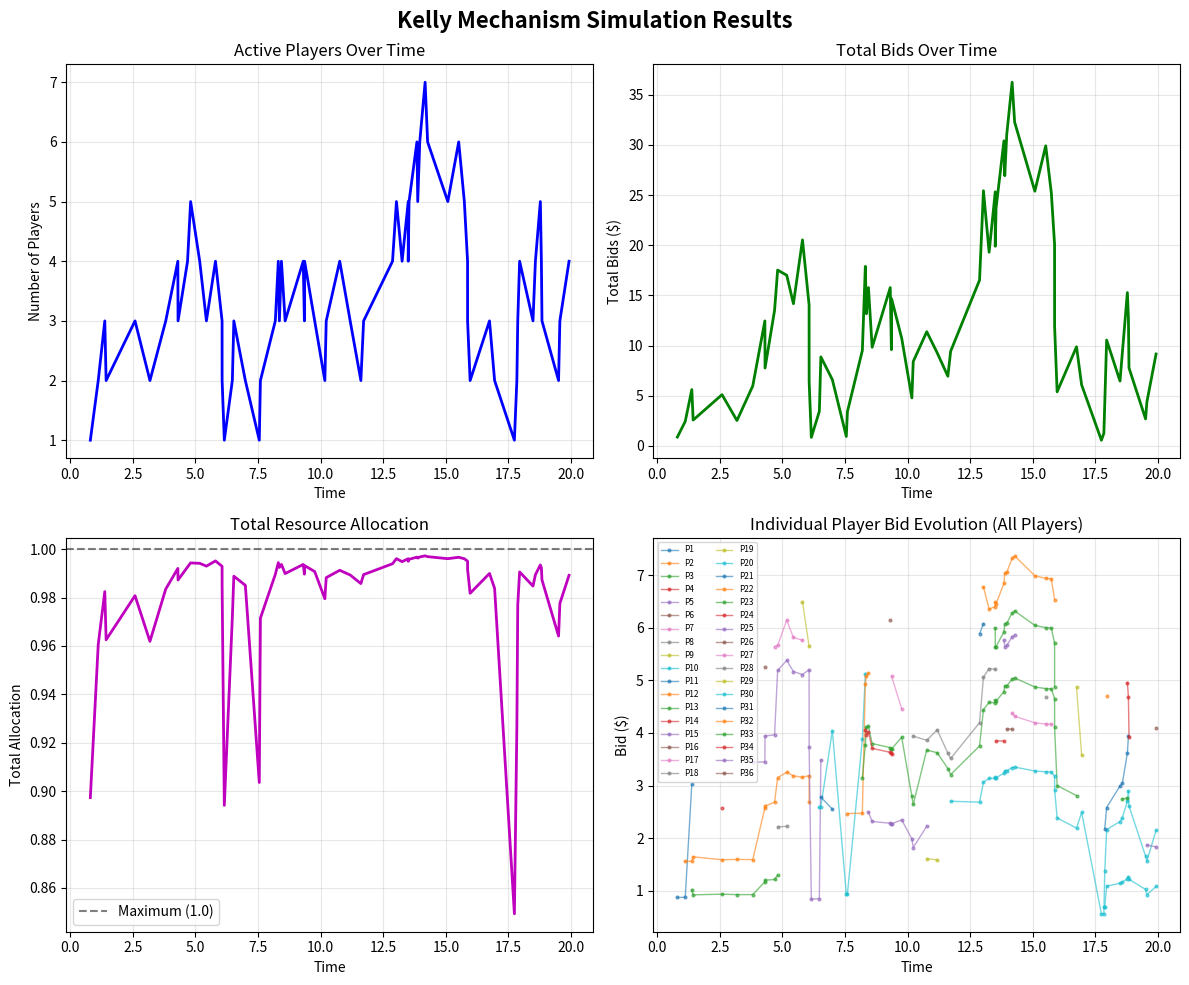

The matplotlib source for this figure:
import random
from collections import defaultdict
from math import sqrt

import matplotlib.pyplot as plt


class Player:
    def __init__(self, name: str, budget: float, alpha: int, valuation: float, min_bid: float = 1e-3):
        """
        Initializes a strategic player.

        Args:
            name: Identifier for the player.
            budget (c_i): Maximum amount the player can pay.
            alpha (alpha): Fairness parameter (0, 1, or 2).
            valuation (a_i): The player's private valuation of the resource.
            min_bid (epsilon): The minimum allowable bid/payment to ensure convergence.
        """
        self.name = name
        self.budget = budget       # c_i
        self.alpha = alpha         # alpha
        self.valuation = valuation  # a_i
        self.min_bid = min_bid     # epsilon

        # Track current bid state
        self.current_bid = min_bid

    def calculate_best_response(self, s_minus_i: float, unit_price: float) -> float:
        """
        Calculates the optimal bid z_i given the state of the network.

        Args:
            s_minus_i: The sum of OTHER players' bids + delta (s_{-i})
            unit_price: The current price of the resource (lambda)

        Returns:
            float: The optimal bid z_i
        """
        # Avoid division by zero if price is 0 (though simulator should prevent this)
        if unit_price <= 0:
            return self.budget

        # 1. Calculate Unconstrained Best Response (Equation 9 in the paper)
        z_unconstrained = 0.0

        if self.alpha == 0:
            # Efficiency Maximization Case
            # Formula: sqrt(a * s / lambda) - s
            term = (self.valuation * s_minus_i) / unit_price
            z_unconstrained = sqrt(term) - s_minus_i

        elif self.alpha == 1:
            # Proportional Fairness Case
            # Formula: (-s + sqrt(s^2 + 4 * a * s / lambda)) / 2
            term_inside_sqrt = (s_minus_i ** 2) + \
                (4 * self.valuation * s_minus_i / unit_price)
            z_unconstrained = (-s_minus_i + sqrt(term_inside_sqrt)) / 2

        elif self.alpha == 2:
            # Minimum Potential Delay Fairness [cite: 140]
            # Formula: sqrt(a * s / lambda)   (Note: Paper lists this as case iii)
            term = (self.valuation * s_minus_i) / unit_price
            z_unconstrained = sqrt(term)

        else:
            # Fallback for unhandled alpha (treat as alpha=1 or raise error)
            # For this project, we assume alpha is always 0, 1, or 2.
            pass

        # 2. Apply Constraints (Projection onto feasible set R_i)
        # Constraint A: Minimum Bid (epsilon)
        # Constraint B: Budget Cap (z * price <= budget -> z <= budget / price)

        max_affordable_bid = self.budget / unit_price

        # The bid must be at least min_bid and at most max_affordable_bid
        # z_i = Min( Max(z_tilde, epsilon), c_i / lambda )

        optimal_bid = max(z_unconstrained, self.min_bid)
        optimal_bid = min(optimal_bid, max_affordable_bid)

        # Update state
        self.current_bid = optimal_bid

        return optimal_bid

    def __repr__(self):
        return f"Player({self.name}, a={self.valuation}, alpha={self.alpha})"


class Resource:
    def __init__(self, capacity: float, price: float, delta: float = 0.1):
        """
        capacity: Total available resource (often normalized to 1.0 or C)
        price: The cost per unit of bid (Lambda)
        delta: Reservation parameter (sum of epsilon_i) to prevent division by zero
        """
        self.capacity = capacity
        self.price = price
        self.delta = delta

    def allocate(self, player_bids: dict) -> dict:
        """
        Implements the Kelly Mechanism Allocation Rule.
        Formula: x_i = z_i / (Sum(z_j) + delta)

        Args:
            player_bids: A dictionary mapping Player objects to their bid amounts (z_i)

        Returns:
            allocations: A dictionary mapping Player objects to their allocated share (x_i)
        """
        # 1. Calculate the denominator (Total Bids + Delta)
        total_bids = sum(player_bids.values()) + self.delta

        allocations = {}
        for player, bid_amount in player_bids.items():
            if total_bids > 0:
                # The Kelly Formula
                share = bid_amount / total_bids

                # Optional: Scale by total capacity if capacity != 1 unit
                # share = share * self.capacity

                allocations[player] = share
            else:
                allocations[player] = 0.0

        return allocations

    def get_aggregate_info(self, current_bids: list) -> float:
        """
        Returns the 'S' value needed by players for Best Response.
        S = Sum(all_bids) + delta
        """
        return sum(current_bids) + self.delta


class Simulator:
    def __init__(self, resource, arrival_rate, departure_rate):
        """
        Args:
            resource: The Resource object.
            arrival_rate (A): Lambda for Poisson arrivals.
            departure_rate (B): Mu for exponential service times.
        """
        self.resource: Resource = resource
        self.arrival_rate: float = arrival_rate
        self.departure_rate: float = departure_rate

        self.current_time: float = 0.0
        self.active_players: list[Player] = []
        self.player_counter: int = 0  # To give unique names

        # Schedule first arrival
        self.next_arrival: float = self._generate_event_time(self.arrival_rate)
        # Dictionary to track departure times for active players: {player_obj: departure_time}
        self.departures = {}

        # Tracking metrics for plotting
        self.time_series = []
        self.num_players_series = []
        self.total_bids_series = []
        self.total_allocations_series = []
        # {player_name: [(time, bid, allocation)]}
        self.player_history = defaultdict(list)

    def _generate_event_time(self, rate):
        """Generates time delta using exponential distribution."""
        return random.expovariate(rate)

    def run_sbrd_convergence(self, max_iter=100, tolerance=1e-5):
        """
        Executes the Synchronous Best Response Dynamic (SBRD) loop.
        See Algorithm 1 in 'Best-Response Kelly Mechanism'.
        """
        if not self.active_players:
            return

        for i in range(max_iter):
            # 1. Get Aggregate Information from Resource Owner
            current_bids = [p.current_bid for p in self.active_players]
            total_s = self.resource.get_aggregate_info(current_bids)

            # 2. Calculate New Bids (Synchronously)
            new_bids = []
            diff = 0.0

            for player in self.active_players:
                # Calculate s_{-i}
                s_minus_i = total_s - player.current_bid

                # Get Best Response
                new_bid = player.calculate_best_response(
                    s_minus_i, self.resource.price)
                new_bids.append(new_bid)

                # Track maximum change for convergence check
                diff = max(diff, abs(new_bid - player.current_bid))

            # 3. Update all players at once
            for player, bid in zip(self.active_players, new_bids):
                player.current_bid = bid

            # 4. Check Convergence
            if diff < tolerance:
                # print(f"  -> Converged in {i+1} iterations.")
                break

    def run(self, max_duration):
        """Main Event Loop"""
        print(f"--- Starting Simulation (Duration: {max_duration}) ---")

        while self.current_time < max_duration:
            # 1. Determine next event (Arrival vs Departure)
            # Find the earliest departure
            if self.departures:
                next_departure_player = min(
                    self.departures, key=lambda p: self.departures[p])
                next_departure_time = self.departures[next_departure_player]
            else:
                next_departure_player = None
                next_departure_time = float('inf')

            # Compare with next arrival
            if self.next_arrival < next_departure_time:
                # Handle Arrival
                self.current_time = self.next_arrival
                self._handle_arrival()
                self.next_arrival = self.current_time + \
                    self._generate_event_time(self.arrival_rate)
            elif next_departure_player:
                # Handle Departure
                self.current_time = next_departure_time
                self._handle_departure(next_departure_player)
            else:
                # No events scheduled (should not happen if arrival rate > 0)
                break

            # 2. Stop if time exceeded
            if self.current_time >= max_duration:
                break

            # 3. Re-calculate Equilibrium (Game Loop) because n changed
            self.run_sbrd_convergence()

            # 4. Record metrics for plotting
            self._record_metrics()

    def _handle_arrival(self):
        self.player_counter += 1
        # Randomize player attributes for heterogeneity
        new_budget = random.uniform(10, 50)
        new_valuation = random.uniform(1, 10)  # 'a_i' parameter

        p = Player(f"P{self.player_counter}", new_budget,
                   alpha=1, valuation=new_valuation)
        self.active_players.append(p)

        # Schedule this player's departure
        dep_time = self.current_time + \
            self._generate_event_time(self.departure_rate)
        self.departures[p] = dep_time

        print(
            f"[Time {self.current_time:.2f}] Arrival: {p.name}. Total Players: {len(self.active_players)}")

    def _handle_departure(self, player):
        if player in self.active_players:
            self.active_players.remove(player)
            del self.departures[player]
            print(
                f"[Time {self.current_time:.2f}] Departure: {player.name}. Total Players: {len(self.active_players)}")

    def _record_metrics(self):
        """Record current state metrics for plotting."""
        self.time_series.append(self.current_time)
        self.num_players_series.append(len(self.active_players))

        if self.active_players:
            current_bids = [p.current_bid for p in self.active_players]
            total_bids = sum(current_bids)

            # Calculate allocations
            final_bids = {p: p.current_bid for p in self.active_players}
            allocations = self.resource.allocate(final_bids)
            total_allocation = sum(allocations.values())

            self.total_bids_series.append(total_bids)
            self.total_allocations_series.append(total_allocation)

            # Track individual player history
            for p in self.active_players:
                self.player_history[p.name].append(
                    (self.current_time, p.current_bid, allocations.get(p, 0.0))
                )
        else:
            self.total_bids_series.append(0)
            self.total_allocations_series.append(0)

    def plot_results(self):
        """Generate comprehensive plots of simulation results."""
        fig, axes = plt.subplots(2, 2, figsize=(12, 10))
        fig.suptitle('Kelly Mechanism Simulation Results',
                     fontsize=16, fontweight='bold')

        # Plot 1: Number of Active Players Over Time
        axes[0, 0].plot(self.time_series,
                        self.num_players_series, 'b-', linewidth=2)
        axes[0, 0].set_xlabel('Time')
        axes[0, 0].set_ylabel('Number of Players')
        axes[0, 0].set_title('Active Players Over Time')
        axes[0, 0].grid(True, alpha=0.3)

        # Plot 2: Total Bids Over Time
        axes[0, 1].plot(self.time_series,
                        self.total_bids_series, 'g-', linewidth=2)
        axes[0, 1].set_xlabel('Time')
        axes[0, 1].set_ylabel('Total Bids ($)')
        axes[0, 1].set_title('Total Bids Over Time')
        axes[0, 1].grid(True, alpha=0.3)

        # Plot 3: Total Resource Allocation Over Time
        axes[1, 0].plot(self.time_series,
                        self.total_allocations_series, 'm-', linewidth=2)
        axes[1, 0].set_xlabel('Time')
        axes[1, 0].set_ylabel('Total Allocation')
        axes[1, 0].set_title('Total Resource Allocation')
        axes[1, 0].grid(True, alpha=0.3)
        axes[1, 0].axhline(y=1.0, color='k', linestyle='--',
                           alpha=0.5, label='Maximum (1.0)')
        axes[1, 0].legend()

        # Plot 4: Player Bid Evolution (All Players)
        if self.player_history:
            for player_name, history in self.player_history.items():
                times = [h[0] for h in history]
                bids = [h[1] for h in history]
                axes[1, 1].plot(times, bids, marker='o', markersize=2,
                                label=player_name, alpha=0.6, linewidth=1)

            axes[1, 1].set_xlabel('Time')
            axes[1, 1].set_ylabel('Bid ($)')
            axes[1, 1].set_title(
                'Individual Player Bid Evolution (All Players)')
            axes[1, 1].legend(fontsize=6, ncol=2, loc='best')
            axes[1, 1].grid(True, alpha=0.3)

        plt.tight_layout()
        plt.savefig('simulation_results.png', dpi=300, bbox_inches='tight')
        print("\n📊 Plots saved to 'simulation_results.png'")
        plt.show()


if __name__ == "__main__":
    # --- Configuration ---
    ARRIVAL_RATE = 2.0     # lambda (Poisson process)
    DEPARTURE_RATE = 0.5   # mu (Service rate)
    RESOURCE_CAPACITY = 100.0
    PRICE = 1.0            # Lambda (Price)
    DURATION = 20.0        # Seconds to simulate

    # 1. Initialize Resource
    # Uses the Resource class defined in previous steps
    resource = Resource(capacity=RESOURCE_CAPACITY, price=PRICE, delta=0.1)

    # 2. Initialize Simulator
    # Uses the Player class logic internally during arrivals
    sim = Simulator(resource, arrival_rate=ARRIVAL_RATE,
                    departure_rate=DEPARTURE_RATE)

    # 3. Run Simulation
    sim.run(max_duration=DURATION)

    # 4. Final Report
    print("\n--- Final State ---")
    print(f"Active Players: {len(sim.active_players)}")

    # Calculate final allocations
    # Create dictionary mapping Player -> Bid Amount
    final_bids = {p: p.current_bid for p in sim.active_players}
    allocations = resource.allocate(final_bids)

    print(f"{'Player':<10} | {'Valuation':<10} | {'Bid ($)':<10} | {'Allocation':<10}")
    print("-" * 50)
    for p in sim.active_players:
        alloc = allocations.get(p, 0.0)
        print(
            f"{p.name:<10} | {p.valuation:<10.2f} | {p.current_bid:<10.4f} | {alloc:<10.4f}")

    # 5. Generate Plots
    print("\n--- Generating Plots ---")
    sim.plot_results()
